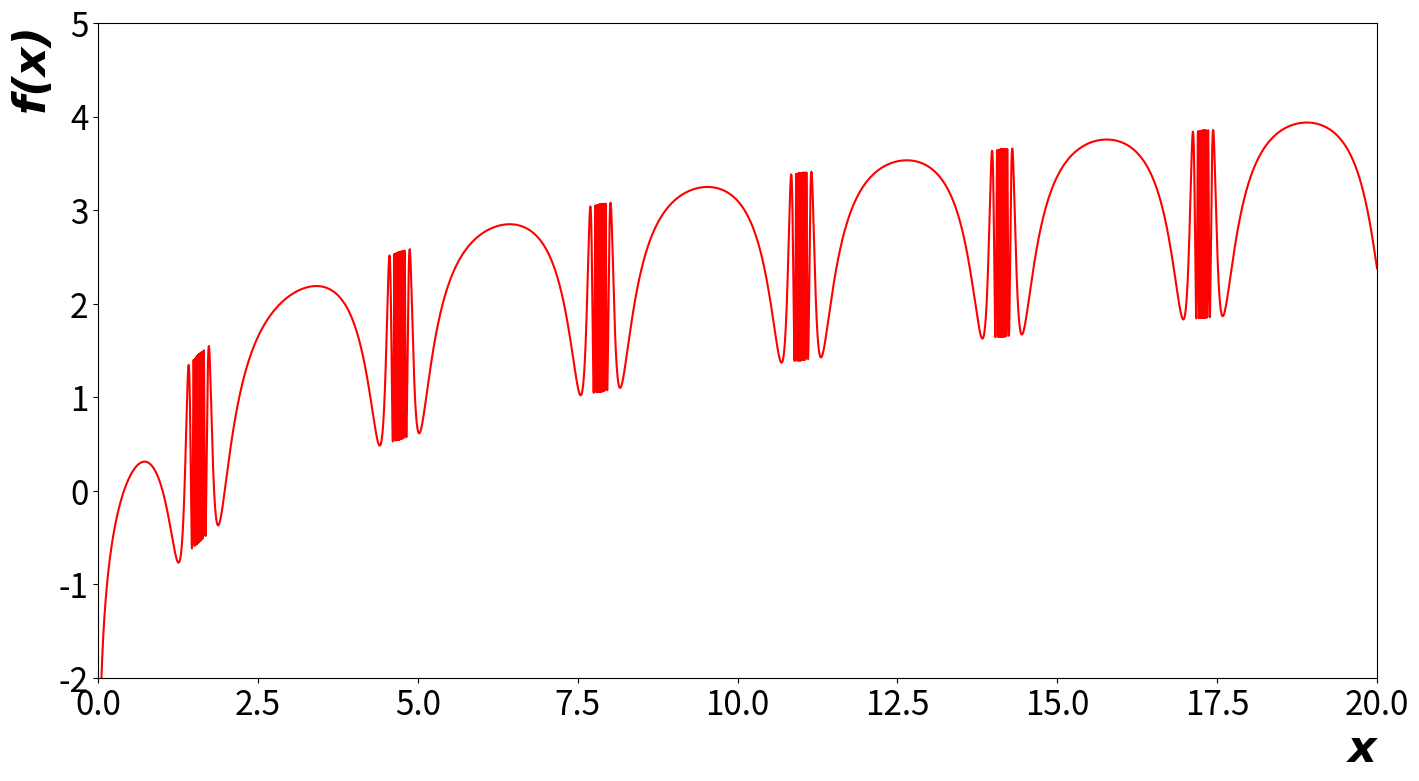

Reproduce this figure in Python. (Note: this script raises an exception after producing the figure.)
import os;
import numpy as np;
import matplotlib.pyplot as plt;

FONT_SMALL = 8;
FONT_MEDIUM = 10;
FONT_BIG = 24;

ppath = os.getcwd() + "\\imgs\\";
fname = 'figure_1';
_X_ = np.arange(0,20,0.00001);

def f(x) :
  return np.cos(np.tan(x)) + np.log(x);


plt.rc('xtick', labelsize=FONT_BIG);
plt.rc('ytick', labelsize=FONT_BIG);

plt.figure(figsize=(16.5,8.5), dpi=300);
plt.axis( [0, 20, -2, 5] );
plt.plot( _X_, f(_X_), 'r-');


plt.xlabel('x', fontdict={'family':'Courier New', 'weight':'bold', 'style':'italic', 'size':32}, loc='right');
plt.ylabel('f(x)', fontdict={'family':'Courier New', 'weight':'bold', 'style':'italic', 'size':32, 'rotation':'vertical'}, loc='top');

plt.savefig(ppath + fname+'.png');
#plt.show();